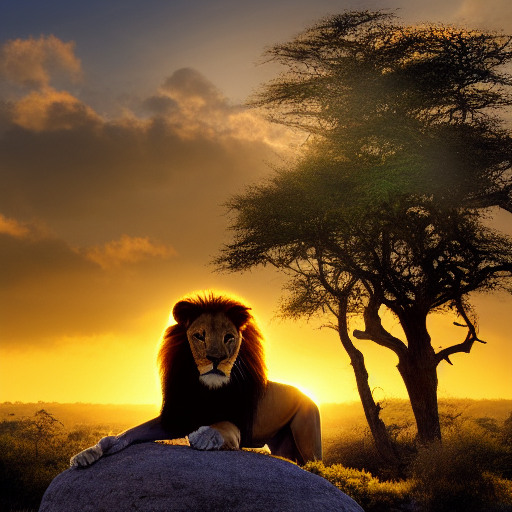
Generation parameters embedded in this image by ComfyUI (PNG 'prompt' text chunk: the API-format workflow graph, JSON):
{"1":{"inputs":{"width":512,"height":512,"batch_size":1},"class_type":"EmptyLatentImage","_meta":{"title":"Empty Latent Image"}},"2":{"inputs":{"seed":542296333454848,"steps":20,"cfg":8.0,"sampler_name":"euler","scheduler":"normal","denoise":1.0,"model":["4",0],"positive":["7",0],"negative":["6",0],"latent_image":["1",0]},"class_type":"KSampler","_meta":{"title":"KSampler"}},"3":{"inputs":{"samples":["2",0],"vae":["4",2]},"class_type":"VAEDecode","_meta":{"title":"VAE Decode"}},"4":{"inputs":{"ckpt_name":"v1-5-pruned-emaonly-fp16.safetensors"},"class_type":"CheckpointLoaderSimple","_meta":{"title":"Load Checkpoint"}},"5":{"inputs":{"filename_prefix":"ComfyUI","images":["3",0]},"class_type":"SaveImage","_meta":{"title":"Save Image"}},"6":{"inputs":{"text":"","clip":["4",1]},"class_type":"CLIPTextEncode","_meta":{"title":"CLIP Text Encode (Prompt)"}},"7":{"inputs":{"text":"A majestic lion sitting on a rock, with a golden mane blowing in the wind, surrounded by a savanna landscape at sunset.\n\n","clip":["4",1]},"class_type":"CLIPTextEncode","_meta":{"title":"CLIP Text Encode (Prompt)"}}}